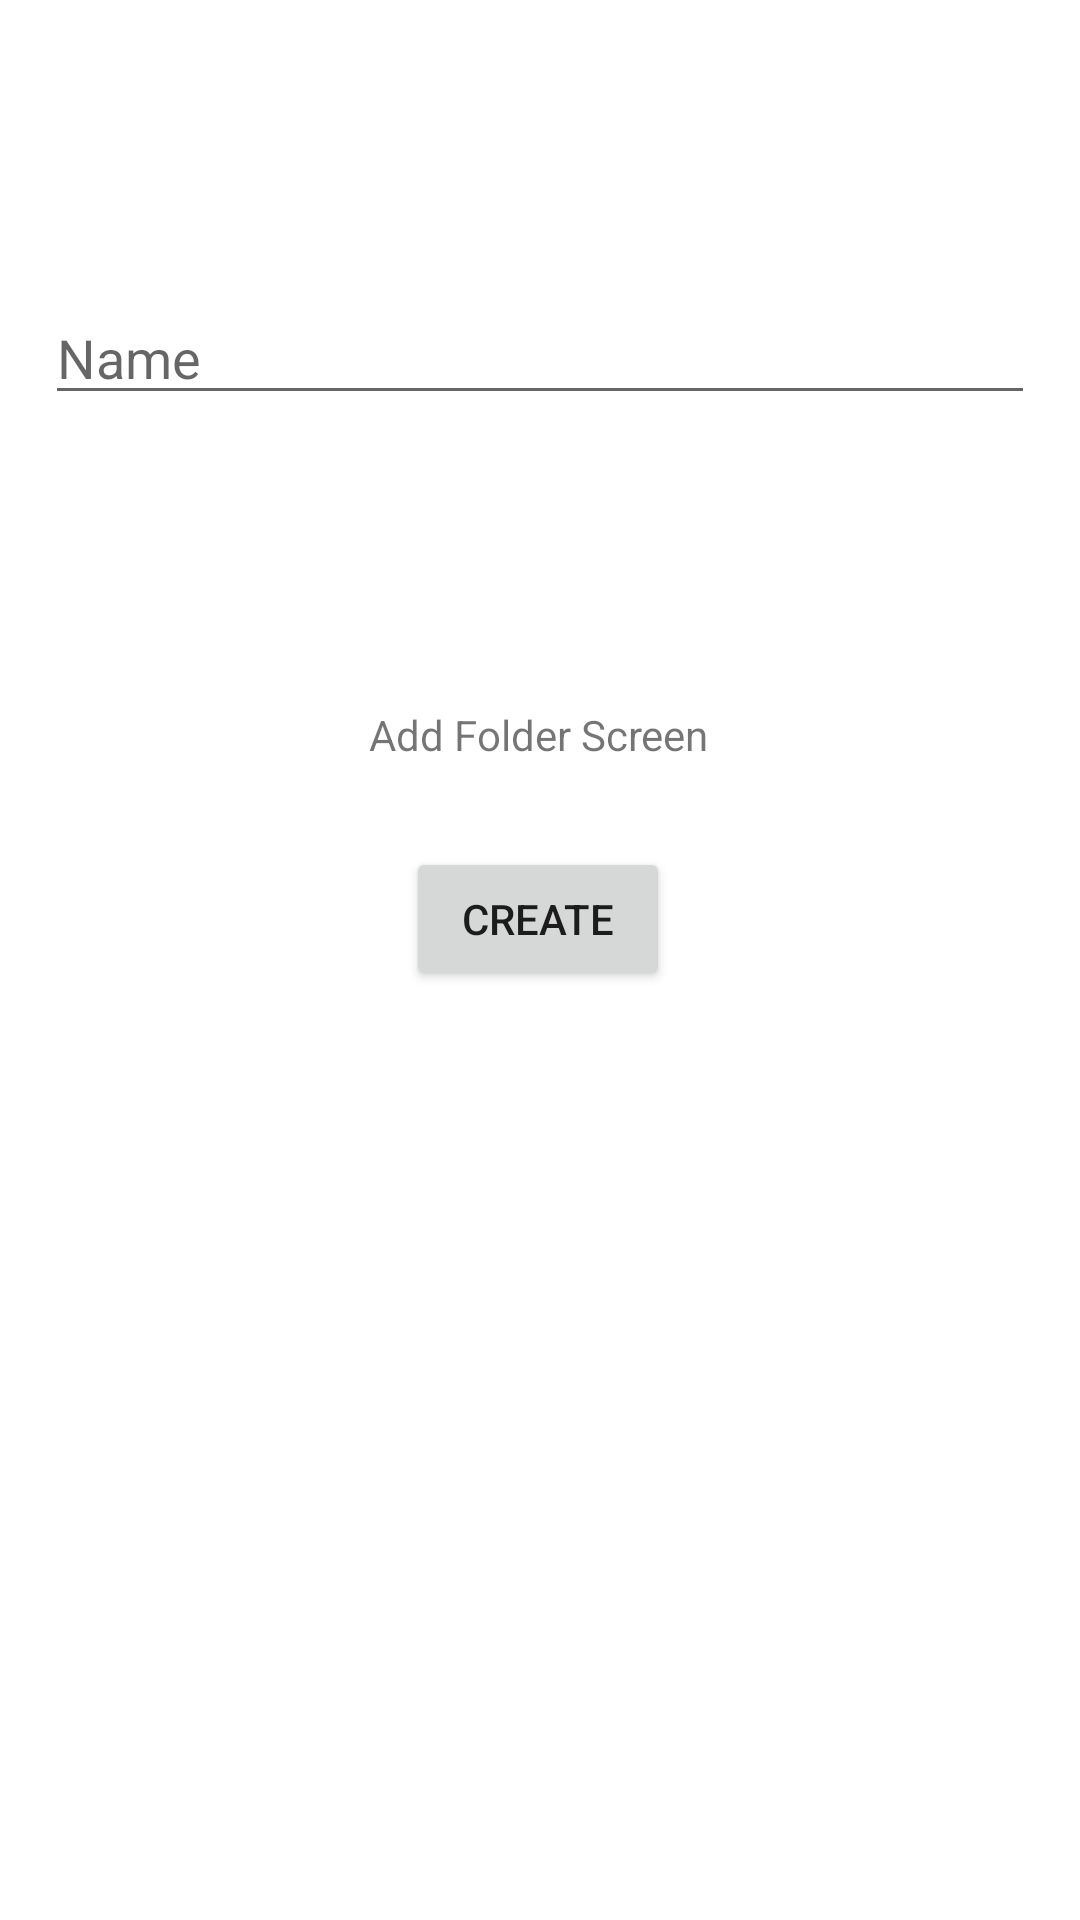

Android layout source for this screen:
<!-- AndroidManifest.xml: application theme Theme.JavaProjectYr3 -->
<!-- res/layout/activity_addfolder.xml -->
<?xml version="1.0" encoding="utf-8"?>
<androidx.constraintlayout.widget.ConstraintLayout xmlns:android="http://schemas.android.com/apk/res/android"
    xmlns:app="http://schemas.android.com/apk/res-auto"
    xmlns:tools="http://schemas.android.com/tools"
    android:layout_width="match_parent"
    android:layout_height="match_parent">

    <EditText
        android:id="@+id/inputName"
        android:layout_width="match_parent"
        android:layout_height="wrap_content"
        android:layout_marginHorizontal="15dp"
        android:hint="Name"
        app:layout_constraintBottom_toTopOf="@+id/textView2"
        app:layout_constraintTop_toTopOf="parent" />

    <TextView
        android:id="@+id/textView2"
        android:layout_width="wrap_content"
        android:layout_height="wrap_content"
        android:text="Add Folder Screen"
        app:layout_constraintBottom_toBottomOf="parent"
        app:layout_constraintEnd_toEndOf="parent"
        app:layout_constraintHorizontal_bias="0.498"
        app:layout_constraintStart_toStartOf="parent"
        app:layout_constraintTop_toTopOf="parent"
        app:layout_constraintVertical_bias="0.379" />

    <Button
        android:text="Create"
        android:id="@+id/createFolderButton"
        android:layout_width="wrap_content"
        android:layout_height="wrap_content"
        android:layout_marginTop="28dp"
        app:layout_constraintEnd_toEndOf="parent"
        app:layout_constraintHorizontal_bias="0.498"
        app:layout_constraintStart_toStartOf="parent"
        app:layout_constraintTop_toBottomOf="@+id/textView2" />
</androidx.constraintlayout.widget.ConstraintLayout>
<!-- resources referenced by this layout -->
<resources>
  <style name="Theme.JavaProjectYr3" parent="Theme.MaterialComponents.DayNight.NoActionBar">
          
          <item name="colorPrimary">@color/purple_500</item>
          <item name="colorPrimaryVariant">@color/purple_700</item>
          <item name="colorOnPrimary">@color/white</item>
          
          <item name="colorSecondary">@color/teal_200</item>
          <item name="colorSecondaryVariant">@color/teal_700</item>
          <item name="colorOnSecondary">@color/black</item>
          
          <item name="android:statusBarColor" tools:targetApi="l">?attr/colorPrimaryVariant</item>
          
      </style>
  <color name="purple_500">#FF6200EE</color>
  <color name="purple_700">#1f212d</color>
  <color name="white">#FFFFFFFF</color>
  <color name="teal_200">#FF03DAC5</color>
  <color name="teal_700">#FF018786</color>
  <color name="black">#FF000000</color>
</resources>
